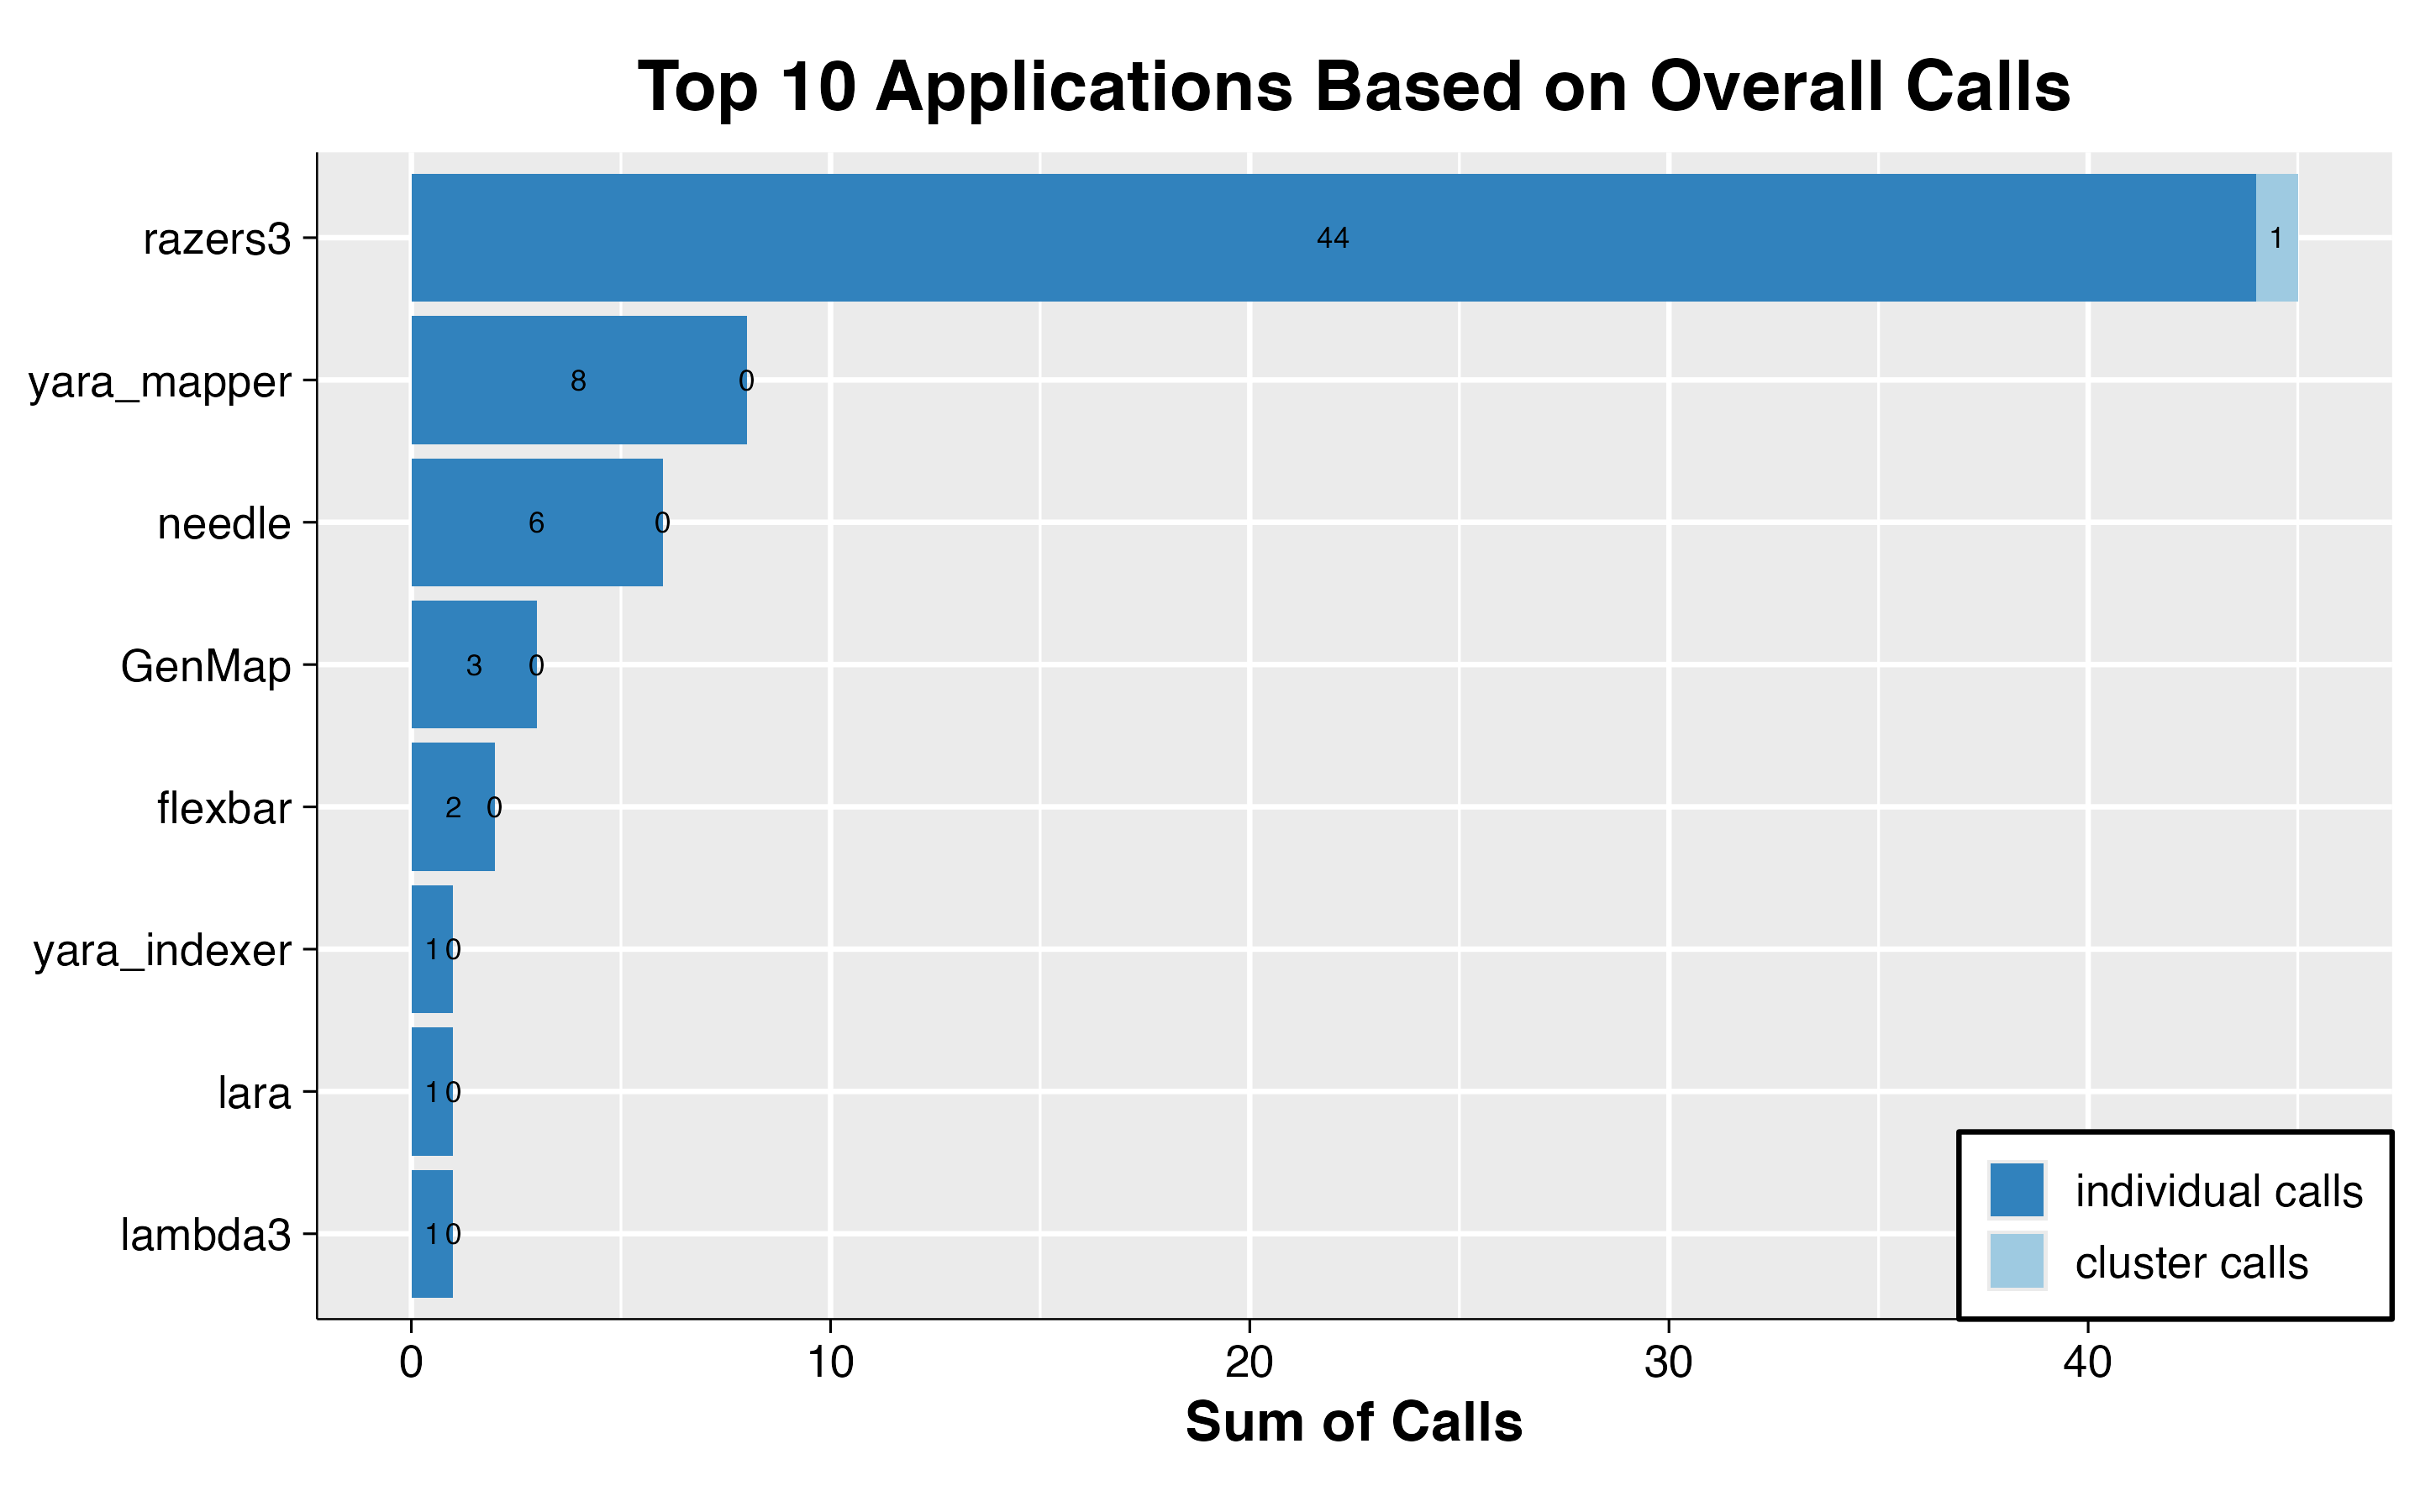

The file beside this chart, header and first rows:
app	name	value
lambda3	calls	1
lambda3	cluster_calls	0
lara	calls	1
lara	cluster_calls	0
yara_indexer	calls	1
yara_indexer	cluster_calls	0
flexbar	calls	2
flexbar	cluster_calls	0
GenMap	calls	3
GenMap	cluster_calls	0
needle	calls	6
needle	cluster_calls	0
yara_mapper	calls	8
yara_mapper	cluster_calls	0
razers3	calls	44
razers3	cluster_calls	1
